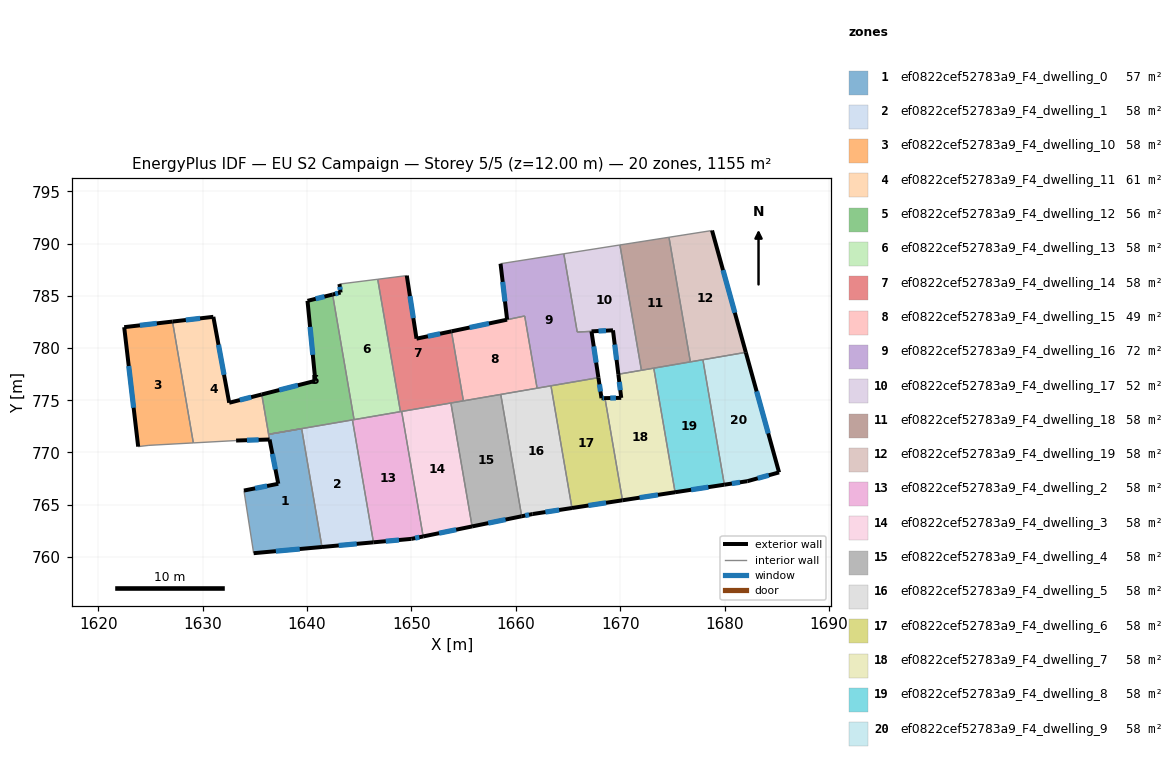
=== STOREY PLAN SPEC (per zone: floor XY polygon, exterior-wall plan segments, windows/doors) ===
zone 1: ef0822cef52783a9_F4_dwelling_0  (56.8 m²)
  floor: (1639.49, 772.28) (1641.44, 760.95) (1634.89, 760.35) (1633.96, 766.35) (1637.25, 767.00) (1636.32, 771.73)
  exterior wall: (1634.89, 760.35) – (1641.44, 760.95)  [6.6 m]
    window: (1637.02, 760.55) – (1639.31, 760.75)  [2.4 m²]
  exterior wall: (1637.25, 767.00) – (1633.96, 766.35)  [3.4 m]
    window: (1636.18, 766.79) – (1635.03, 766.56)  [1.2 m²]
  exterior wall: (1636.42, 771.24) – (1637.25, 767.00)  [4.3 m]
    window: (1636.69, 769.86) – (1636.98, 768.38)  [1.6 m²]
  interior walls: 4
zone 2: ef0822cef52783a9_F4_dwelling_1  (57.8 m²)
  floor: (1644.36, 773.12) (1646.37, 761.39) (1641.44, 760.95) (1639.49, 772.28)
  exterior wall: (1641.44, 760.95) – (1646.37, 761.39)  [5.0 m]
    window: (1643.04, 761.09) – (1644.77, 761.25)  [1.8 m²]
  interior walls: 3
zone 3: ef0822cef52783a9_F4_dwelling_10  (57.8 m²)
  floor: (1627.12, 782.54) (1629.12, 770.92) (1624.86, 770.68) (1623.83, 770.56) (1622.49, 782.00)
  exterior wall: (1627.12, 782.54) – (1622.49, 782.00)  [4.7 m]
    window: (1625.62, 782.36) – (1624.00, 782.18)  [1.7 m²]
  exterior wall: (1622.49, 782.00) – (1623.83, 770.56)  [11.5 m]
    window: (1622.93, 778.28) – (1623.40, 774.28)  [4.2 m²]
  interior walls: 3
zone 4: ef0822cef52783a9_F4_dwelling_11  (60.6 m²)
  floor: (1635.67, 775.56) (1636.33, 771.74) (1639.44, 772.28) (1639.49, 772.28) (1636.32, 771.73) (1636.41, 771.24) (1633.21, 771.14) (1629.12, 770.92) (1627.12, 782.54) (1631.03, 782.99) (1632.55, 774.76)
  exterior wall: (1633.21, 771.14) – (1636.41, 771.24)  [3.2 m]
    window: (1634.25, 771.17) – (1635.37, 771.21)  [1.2 m²]
  exterior wall: (1631.03, 782.99) – (1627.12, 782.54)  [3.9 m]
    window: (1629.76, 782.84) – (1628.39, 782.69)  [1.4 m²]
  exterior wall: (1632.55, 774.76) – (1631.03, 782.99)  [8.4 m]
    window: (1632.06, 777.44) – (1631.53, 780.32)  [3.1 m²]
  exterior wall: (1635.67, 775.56) – (1632.55, 774.76)  [3.2 m]
    window: (1634.66, 775.30) – (1633.57, 775.02)  [1.2 m²]
  interior walls: 7
zone 5: ef0822cef52783a9_F4_dwelling_12  (55.9 m²)
  floor: (1642.45, 785.13) (1644.51, 773.15) (1636.33, 771.74) (1635.67, 775.56) (1640.80, 776.86) (1640.05, 784.52)
  exterior wall: (1640.05, 784.52) – (1640.80, 776.86)  [7.7 m]
    window: (1640.30, 782.03) – (1640.56, 779.35)  [2.8 m²]
  exterior wall: (1642.45, 785.13) – (1640.05, 784.52)  [2.5 m]
    window: (1641.67, 784.93) – (1640.83, 784.72)  [0.9 m²]
  exterior wall: (1640.80, 776.86) – (1635.67, 775.56)  [5.3 m]
    window: (1639.13, 776.44) – (1637.34, 775.98)  [1.9 m²]
  interior walls: 6
zone 6: ef0822cef52783a9_F4_dwelling_13  (57.8 m²)
  floor: (1646.78, 786.59) (1648.95, 773.91) (1644.51, 773.15) (1642.45, 785.13) (1643.22, 785.32) (1643.11, 786.13)
  exterior wall: (1643.11, 786.13) – (1643.22, 785.32)  [0.8 m]
    window: (1643.15, 785.87) – (1643.19, 785.58)  [0.3 m²]
  exterior wall: (1643.22, 785.32) – (1642.45, 785.13)  [0.8 m]
    window: (1642.97, 785.26) – (1642.70, 785.19)  [0.3 m²]
  interior walls: 4
zone 7: ef0822cef52783a9_F4_dwelling_14  (57.8 m²)
  floor: (1649.56, 786.94) (1650.49, 780.90) (1653.84, 781.60) (1654.98, 774.94) (1648.95, 773.91) (1646.78, 786.59)
  exterior wall: (1650.49, 780.90) – (1649.56, 786.94)  [6.1 m]
    window: (1650.19, 782.87) – (1649.86, 784.98)  [2.2 m²]
  exterior wall: (1653.84, 781.60) – (1650.49, 780.90)  [3.4 m]
    window: (1652.75, 781.37) – (1651.58, 781.13)  [1.3 m²]
  interior walls: 6
zone 8: ef0822cef52783a9_F4_dwelling_15  (49.3 m²)
  floor: (1660.85, 783.07) (1662.04, 776.16) (1654.98, 774.94) (1653.84, 781.60)
  exterior wall: (1659.17, 782.72) – (1653.84, 781.60)  [5.4 m]
    window: (1657.43, 782.36) – (1655.57, 781.97)  [2.0 m²]
  interior walls: 5
zone 9: ef0822cef52783a9_F4_dwelling_16  (72.2 m²)
  floor: (1664.60, 789.03) (1665.89, 781.53) (1667.25, 781.60) (1667.92, 777.17) (1662.04, 776.16) (1660.85, 783.07) (1659.17, 782.72) (1658.54, 788.08)
  exterior wall: (1658.54, 788.08) – (1659.17, 782.72)  [5.4 m]
    window: (1658.75, 786.34) – (1658.97, 784.46)  [2.0 m²]
  exterior wall: (1667.92, 777.17) – (1667.25, 781.60)  [4.5 m]
    window: (1667.70, 778.61) – (1667.47, 780.16)  [1.6 m²]
  interior walls: 7
zone 10: ef0822cef52783a9_F4_dwelling_17  (51.8 m²)
  floor: (1669.98, 789.88) (1672.04, 777.87) (1669.83, 777.49) (1669.31, 781.70) (1665.89, 781.53) (1664.60, 789.03)
  exterior wall: (1669.31, 781.70) – (1669.83, 777.49)  [4.2 m]
    window: (1669.48, 780.33) – (1669.66, 778.86)  [1.6 m²]
  exterior wall: (1667.26, 781.60) – (1669.31, 781.70)  [2.1 m]
    window: (1667.93, 781.63) – (1668.64, 781.67)  [0.8 m²]
  interior walls: 5
zone 11: ef0822cef52783a9_F4_dwelling_18  (57.8 m²)
  floor: (1674.68, 790.61) (1676.72, 778.68) (1672.04, 777.87) (1669.98, 789.88)
  interior walls: 5
zone 12: ef0822cef52783a9_F4_dwelling_19  (57.8 m²)
  floor: (1678.80, 791.26) (1682.04, 779.59) (1676.72, 778.68) (1674.68, 790.61)
  exterior wall: (1682.04, 779.59) – (1678.80, 791.26)  [12.1 m]
    window: (1680.98, 783.39) – (1679.85, 787.47)  [4.4 m²]
  interior walls: 4
zone 13: ef0822cef52783a9_F4_dwelling_2  (57.8 m²)
  floor: (1649.07, 773.93) (1651.13, 761.96) (1649.99, 761.72) (1646.37, 761.39) (1644.36, 773.12)
  exterior wall: (1649.99, 761.72) – (1651.13, 761.96)  [1.2 m]
    window: (1650.36, 761.80) – (1650.76, 761.88)  [0.4 m²]
  exterior wall: (1646.37, 761.39) – (1649.99, 761.72)  [3.6 m]
    window: (1647.55, 761.50) – (1648.81, 761.62)  [1.3 m²]
  interior walls: 5
zone 14: ef0822cef52783a9_F4_dwelling_3  (57.8 m²)
  floor: (1653.79, 774.74) (1655.82, 762.92) (1651.13, 761.96) (1649.07, 773.93)
  exterior wall: (1651.13, 761.96) – (1655.82, 762.92)  [4.8 m]
    window: (1652.65, 762.27) – (1654.29, 762.60)  [1.8 m²]
  interior walls: 3
zone 15: ef0822cef52783a9_F4_dwelling_4  (57.8 m²)
  floor: (1658.56, 775.56) (1660.57, 763.89) (1655.82, 762.92) (1653.79, 774.74)
  exterior wall: (1655.82, 762.92) – (1660.57, 763.89)  [4.8 m]
    window: (1657.36, 763.23) – (1659.02, 763.57)  [1.8 m²]
  interior walls: 4
zone 16: ef0822cef52783a9_F4_dwelling_5  (57.8 m²)
  floor: (1663.37, 776.38) (1665.38, 764.68) (1661.61, 764.10) (1660.57, 763.89) (1658.56, 775.56)
  exterior wall: (1661.61, 764.10) – (1665.38, 764.68)  [3.8 m]
    window: (1662.84, 764.29) – (1664.16, 764.49)  [1.4 m²]
  exterior wall: (1660.57, 763.89) – (1661.61, 764.10)  [1.1 m]
    window: (1660.91, 763.96) – (1661.27, 764.03)  [0.4 m²]
  interior walls: 4
zone 17: ef0822cef52783a9_F4_dwelling_6  (57.8 m²)
  floor: (1667.92, 777.17) (1668.21, 775.20) (1668.54, 775.21) (1670.22, 765.42) (1665.38, 764.68) (1663.37, 776.38)
  exterior wall: (1668.21, 775.20) – (1667.92, 777.17)  [2.0 m]
    window: (1668.12, 775.84) – (1668.01, 776.53)  [0.7 m²]
  exterior wall: (1668.54, 775.21) – (1668.21, 775.20)  [0.3 m]
    window: (1668.44, 775.20) – (1668.32, 775.20)  [0.1 m²]
  exterior wall: (1665.38, 764.68) – (1670.22, 765.42)  [4.9 m]
    window: (1666.96, 764.92) – (1668.65, 765.18)  [1.8 m²]
  interior walls: 3
zone 18: ef0822cef52783a9_F4_dwelling_7  (57.8 m²)
  floor: (1673.22, 778.08) (1675.26, 766.19) (1670.22, 765.42) (1668.54, 775.21) (1670.10, 775.23) (1669.83, 777.49)
  exterior wall: (1669.83, 777.49) – (1670.10, 775.23)  [2.3 m]
    window: (1669.92, 776.76) – (1670.01, 775.97)  [0.8 m²]
  exterior wall: (1670.22, 765.42) – (1675.26, 766.19)  [5.1 m]
    window: (1671.86, 765.67) – (1673.62, 765.94)  [1.9 m²]
  exterior wall: (1670.10, 775.23) – (1668.54, 775.21)  [1.6 m]
    window: (1669.59, 775.22) – (1669.05, 775.21)  [0.6 m²]
  interior walls: 4
zone 19: ef0822cef52783a9_F4_dwelling_8  (57.8 m²)
  floor: (1677.92, 778.88) (1679.98, 766.91) (1675.26, 766.19) (1673.22, 778.08)
  exterior wall: (1675.26, 766.19) – (1679.98, 766.91)  [4.8 m]
    window: (1676.80, 766.43) – (1678.45, 766.68)  [1.8 m²]
  interior walls: 4
zone 20: ef0822cef52783a9_F4_dwelling_9  (57.8 m²)
  floor: (1682.04, 779.59) (1685.22, 768.09) (1682.19, 767.25) (1679.98, 766.91) (1677.92, 778.88)
  exterior wall: (1685.22, 768.09) – (1682.04, 779.59)  [11.9 m]
    window: (1684.18, 771.83) – (1683.07, 775.85)  [4.4 m²]
  exterior wall: (1682.19, 767.25) – (1685.22, 768.09)  [3.1 m]
    window: (1683.18, 767.52) – (1684.24, 767.82)  [1.2 m²]
  exterior wall: (1679.98, 766.91) – (1682.19, 767.25)  [2.2 m]
    window: (1680.70, 767.02) – (1681.47, 767.14)  [0.8 m²]
  interior walls: 2

=== DERIVED (storey summary) ===
Building: EU S2 Campaign
Storey: 5 of 5  (floor level z = 12.00 m)
Storey gross floor area: 1155.2 m²
Zones on this storey: 20
  - ef0822cef52783a9_F4_dwelling_0: floor 56.8 m²; exterior wall 14.2 m (42.7 m²); 3 window(s) 5.2 m²; WWR 12.2%
  - ef0822cef52783a9_F4_dwelling_1: floor 57.8 m²; exterior wall 5.0 m (14.9 m²); 1 window(s) 1.8 m²; WWR 12.2%
  - ef0822cef52783a9_F4_dwelling_10: floor 57.8 m²; exterior wall 16.2 m (48.5 m²); 2 window(s) 5.9 m²; WWR 12.2%
  - ef0822cef52783a9_F4_dwelling_11: floor 60.6 m²; exterior wall 18.7 m (56.2 m²); 4 window(s) 6.9 m²; WWR 12.2%
  - ef0822cef52783a9_F4_dwelling_12: floor 55.9 m²; exterior wall 15.5 m (46.4 m²); 3 window(s) 5.7 m²; WWR 12.2%
  - ef0822cef52783a9_F4_dwelling_13: floor 57.8 m²; exterior wall 1.6 m (4.8 m²); 2 window(s) 0.6 m²; WWR 12.2%
  - ef0822cef52783a9_F4_dwelling_14: floor 57.8 m²; exterior wall 9.5 m (28.6 m²); 2 window(s) 3.5 m²; WWR 12.2%
  - ef0822cef52783a9_F4_dwelling_15: floor 49.3 m²; exterior wall 5.4 m (16.3 m²); 1 window(s) 2.0 m²; WWR 12.2%
  - ef0822cef52783a9_F4_dwelling_16: floor 72.2 m²; exterior wall 9.9 m (29.6 m²); 2 window(s) 3.6 m²; WWR 12.2%
  - ef0822cef52783a9_F4_dwelling_17: floor 51.8 m²; exterior wall 6.3 m (18.9 m²); 2 window(s) 2.3 m²; WWR 12.2%
  - ef0822cef52783a9_F4_dwelling_18: floor 57.8 m²
  - ef0822cef52783a9_F4_dwelling_19: floor 57.8 m²; exterior wall 12.1 m (36.3 m²); 1 window(s) 4.4 m²; WWR 12.2%
  - ef0822cef52783a9_F4_dwelling_2: floor 57.8 m²; exterior wall 4.8 m (14.4 m²); 2 window(s) 1.8 m²; WWR 12.2%
  - ef0822cef52783a9_F4_dwelling_3: floor 57.8 m²; exterior wall 4.8 m (14.4 m²); 1 window(s) 1.8 m²; WWR 12.2%
  - ef0822cef52783a9_F4_dwelling_4: floor 57.8 m²; exterior wall 4.8 m (14.5 m²); 1 window(s) 1.8 m²; WWR 12.2%
  - ef0822cef52783a9_F4_dwelling_5: floor 57.8 m²; exterior wall 4.9 m (14.6 m²); 2 window(s) 1.8 m²; WWR 12.2%
  - ef0822cef52783a9_F4_dwelling_6: floor 57.8 m²; exterior wall 7.2 m (21.6 m²); 3 window(s) 2.6 m²; WWR 12.2%
  - ef0822cef52783a9_F4_dwelling_7: floor 57.8 m²; exterior wall 8.9 m (26.8 m²); 3 window(s) 3.3 m²; WWR 12.2%
  - ef0822cef52783a9_F4_dwelling_8: floor 57.8 m²; exterior wall 4.8 m (14.3 m²); 1 window(s) 1.8 m²; WWR 12.2%
  - ef0822cef52783a9_F4_dwelling_9: floor 57.8 m²; exterior wall 17.3 m (51.9 m²); 3 window(s) 6.3 m²; WWR 12.2%
Zone adjacency (shared interzone walls):
  - ef0822cef52783a9_F4_dwelling_0 ↔ ef0822cef52783a9_F4_dwelling_1
  - ef0822cef52783a9_F4_dwelling_0 ↔ ef0822cef52783a9_F4_dwelling_11
  - ef0822cef52783a9_F4_dwelling_1 ↔ ef0822cef52783a9_F4_dwelling_12
  - ef0822cef52783a9_F4_dwelling_1 ↔ ef0822cef52783a9_F4_dwelling_2
  - ef0822cef52783a9_F4_dwelling_10 ↔ ef0822cef52783a9_F4_dwelling_11
  - ef0822cef52783a9_F4_dwelling_11 ↔ ef0822cef52783a9_F4_dwelling_12
  - ef0822cef52783a9_F4_dwelling_12 ↔ ef0822cef52783a9_F4_dwelling_13
  - ef0822cef52783a9_F4_dwelling_12 ↔ ef0822cef52783a9_F4_dwelling_2
  - ef0822cef52783a9_F4_dwelling_13 ↔ ef0822cef52783a9_F4_dwelling_14
  - ef0822cef52783a9_F4_dwelling_13 ↔ ef0822cef52783a9_F4_dwelling_2
  - ef0822cef52783a9_F4_dwelling_14 ↔ ef0822cef52783a9_F4_dwelling_15
  - ef0822cef52783a9_F4_dwelling_14 ↔ ef0822cef52783a9_F4_dwelling_2
  - ef0822cef52783a9_F4_dwelling_14 ↔ ef0822cef52783a9_F4_dwelling_3
  - ef0822cef52783a9_F4_dwelling_14 ↔ ef0822cef52783a9_F4_dwelling_4
  - ef0822cef52783a9_F4_dwelling_15 ↔ ef0822cef52783a9_F4_dwelling_16
  - ef0822cef52783a9_F4_dwelling_15 ↔ ef0822cef52783a9_F4_dwelling_4
  - ef0822cef52783a9_F4_dwelling_15 ↔ ef0822cef52783a9_F4_dwelling_5
  - ef0822cef52783a9_F4_dwelling_16 ↔ ef0822cef52783a9_F4_dwelling_17
  - ef0822cef52783a9_F4_dwelling_16 ↔ ef0822cef52783a9_F4_dwelling_5
  - ef0822cef52783a9_F4_dwelling_16 ↔ ef0822cef52783a9_F4_dwelling_6
  - ef0822cef52783a9_F4_dwelling_17 ↔ ef0822cef52783a9_F4_dwelling_18
  - ef0822cef52783a9_F4_dwelling_17 ↔ ef0822cef52783a9_F4_dwelling_7
  - ef0822cef52783a9_F4_dwelling_18 ↔ ef0822cef52783a9_F4_dwelling_19
  - ef0822cef52783a9_F4_dwelling_18 ↔ ef0822cef52783a9_F4_dwelling_7
  - ef0822cef52783a9_F4_dwelling_18 ↔ ef0822cef52783a9_F4_dwelling_8
  - ef0822cef52783a9_F4_dwelling_19 ↔ ef0822cef52783a9_F4_dwelling_8
  - ef0822cef52783a9_F4_dwelling_19 ↔ ef0822cef52783a9_F4_dwelling_9
  - ef0822cef52783a9_F4_dwelling_2 ↔ ef0822cef52783a9_F4_dwelling_3
  - ef0822cef52783a9_F4_dwelling_3 ↔ ef0822cef52783a9_F4_dwelling_4
  - ef0822cef52783a9_F4_dwelling_4 ↔ ef0822cef52783a9_F4_dwelling_5
  - ef0822cef52783a9_F4_dwelling_5 ↔ ef0822cef52783a9_F4_dwelling_6
  - ef0822cef52783a9_F4_dwelling_6 ↔ ef0822cef52783a9_F4_dwelling_7
  - ef0822cef52783a9_F4_dwelling_7 ↔ ef0822cef52783a9_F4_dwelling_8
  - ef0822cef52783a9_F4_dwelling_8 ↔ ef0822cef52783a9_F4_dwelling_9